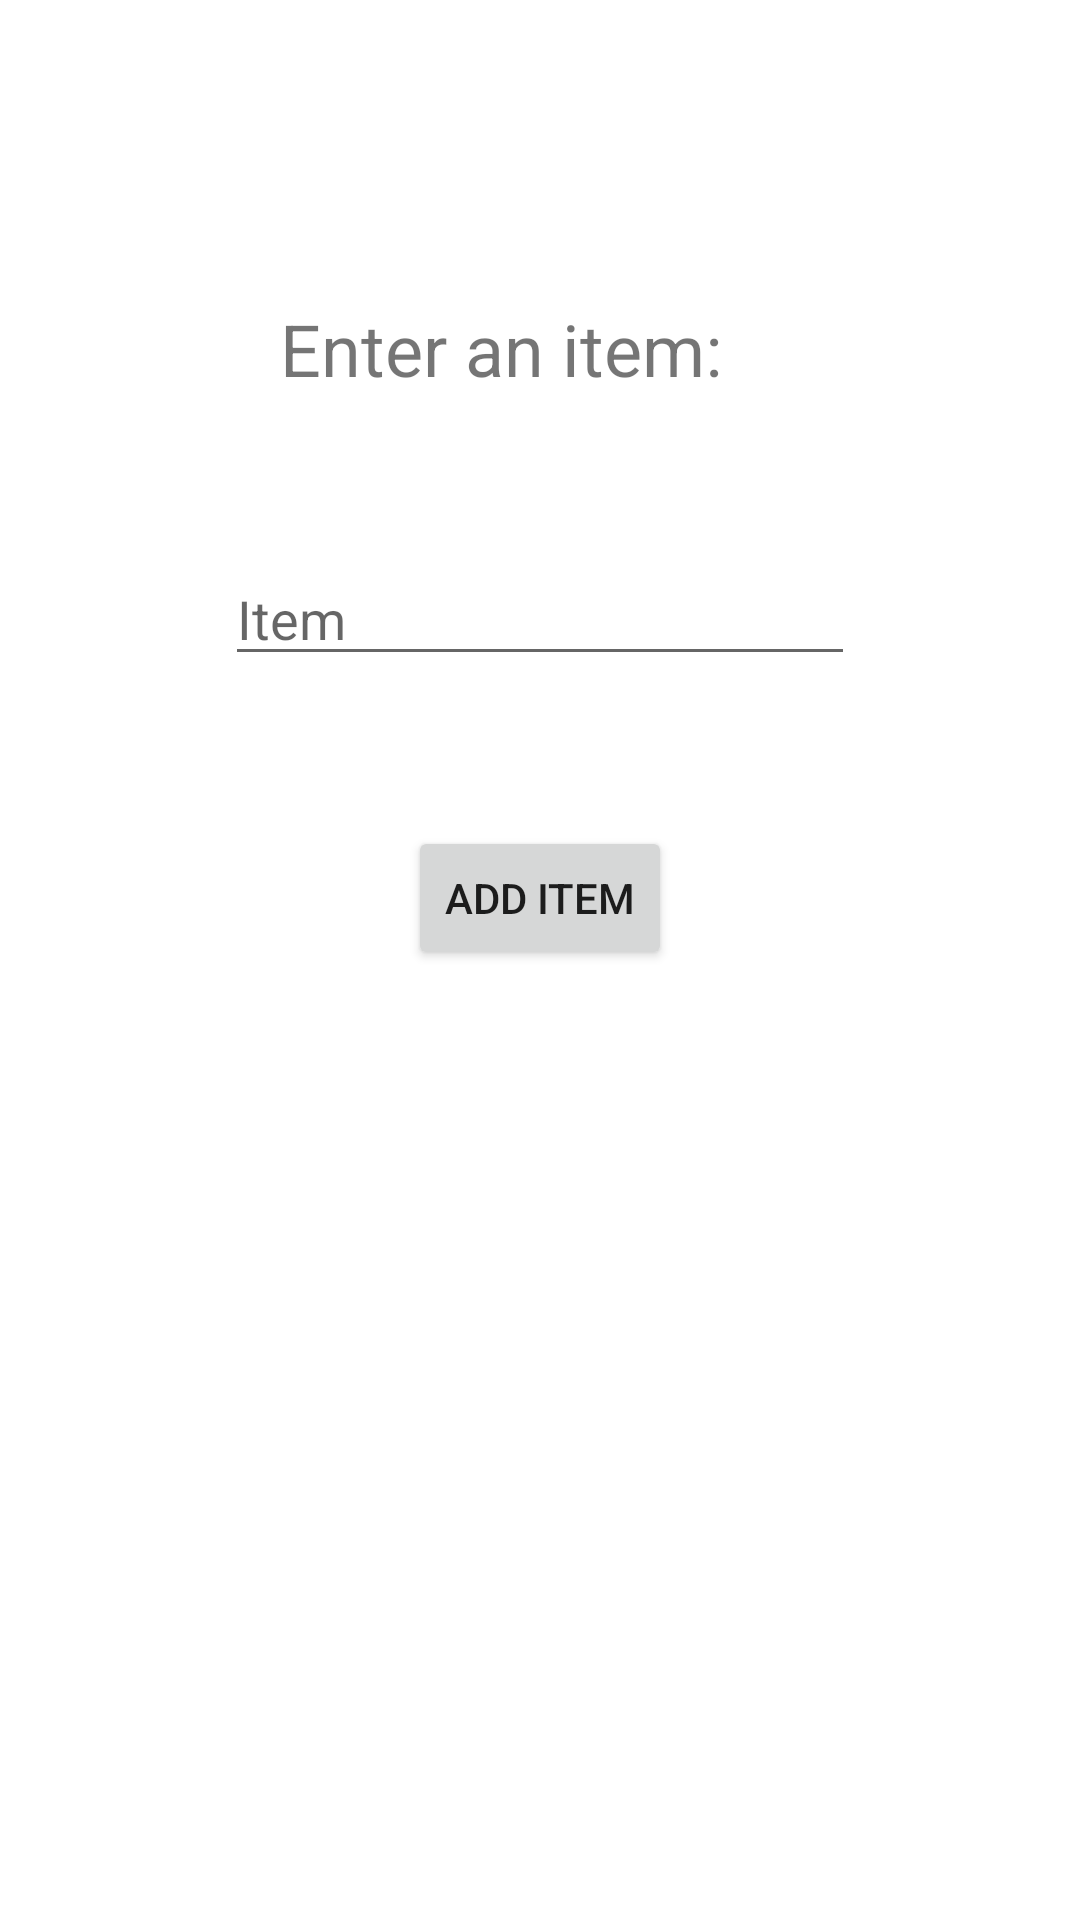

Reconstruct the res/layout file that produces this screen, plus the resources it refers to.
<!-- AndroidManifest.xml: application theme Theme.RecyclerViewTakeThree -->
<!-- res/layout/fragment_add_additional_items.xml -->
<?xml version="1.0" encoding="utf-8"?>
<androidx.constraintlayout.widget.ConstraintLayout xmlns:android="http://schemas.android.com/apk/res/android"
    xmlns:app="http://schemas.android.com/apk/res-auto"
    xmlns:tools="http://schemas.android.com/tools"
    android:id="@+id/frameLayout"
    android:layout_width="match_parent"
    android:layout_height="match_parent"
    tools:context=".AddAdditionalItemsFragment">

    

    <TextView
        android:id="@+id/textView3"
        android:layout_width="172dp"
        android:layout_height="40dp"
        android:layout_marginTop="100dp"
        android:text="@string/enter_an_item"
        android:textSize="24sp"
        app:layout_constraintEnd_toEndOf="parent"
        app:layout_constraintHorizontal_bias="0.497"
        app:layout_constraintStart_toStartOf="parent"
        app:layout_constraintTop_toTopOf="parent" />

    <EditText
        android:id="@+id/editAdditionalItemEntry"
        android:layout_width="wrap_content"
        android:layout_height="wrap_content"
        android:layout_marginTop="44dp"
        android:autofillHints=""
        android:ems="10"
        android:hint="@string/item"
        android:inputType="textPersonName"
        app:layout_constraintEnd_toEndOf="parent"
        app:layout_constraintStart_toStartOf="parent"
        app:layout_constraintTop_toBottomOf="@+id/textView3" />

    <Button
        android:id="@+id/buttonAddAdditionalItem"
        android:layout_width="wrap_content"
        android:layout_height="wrap_content"
        android:layout_marginTop="50dp"
        android:onClick="addItem"
        android:text="@string/add_item"
        app:layout_constraintEnd_toEndOf="parent"
        app:layout_constraintStart_toStartOf="parent"
        app:layout_constraintTop_toBottomOf="@+id/editAdditionalItemEntry" />

</androidx.constraintlayout.widget.ConstraintLayout>
<!-- resources referenced by this layout -->
<resources>
  <string name="add_item">Add Item</string>
  <string name="enter_an_item">Enter an item:</string>
  <string name="item">Item</string>
  <style name="Theme.RecyclerViewTakeThree" parent="Theme.MaterialComponents.DayNight.DarkActionBar">
          
          <item name="colorPrimary">@color/purple_500</item>
          <item name="colorPrimaryVariant">@color/purple_700</item>
          <item name="colorOnPrimary">@color/white</item>
          
          <item name="colorSecondary">@color/teal_200</item>
          <item name="colorSecondaryVariant">@color/teal_700</item>
          <item name="colorOnSecondary">@color/black</item>
          
          <item name="android:statusBarColor" tools:targetApi="l">?attr/colorPrimaryVariant</item>
          
      </style>
  <!-- not gathered from this repository: default colours our renderer supplied (Android Studio template values) -->
  <color name="purple_500">#FF6200EE</color>
  <color name="purple_700">#FF3700B3</color>
  <color name="teal_200">#FF03DAC5</color>
  <color name="teal_700">#FF018786</color>
  <color name="black">#FF000000</color>
  <color name="white">#FFFFFFFF</color>
</resources>
